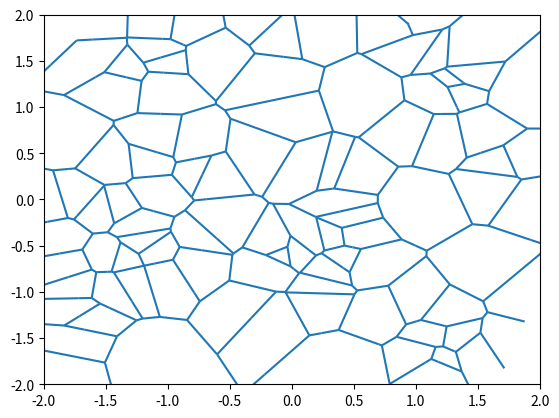

Write the Python code that produced this figure.
# Voronoi diagram in python
# Fortune's Algorithm in O(n*logn)

import numpy as np
from matplotlib import collections as mc
import matplotlib.pyplot as plt
from collections import defaultdict
import time

import sys

def go_to_i(alist, apoint, comparison):
    i = 0
    while i < len(alist) and comparison(alist[i], apoint):
        i += 1
    return i

class Ordering():
    def event_y(e1, e2):
        return e1.coord.y < e2.coord.y

class Circle():
    def center(a, b, c):
        d = (a.x - c.x) * (b.y - c.y) - (b.x - c.x) * (a.y - c.y)
        if d==0:
            return Point(np.inf, np.inf)
        xc = (((a.x - c.x) * (a.x + c.x) + (a.y - c.y) * (a.y + c.y)) / 2 *
              (b.y - c.y) - ((b.x - c.x) * (b.x + c.x) + (b.y - c.y) * (b.y + c.y)) / 2 *
              (a.y - c.y))/d
        yc = (((b.x - c.x) * (b.x + c.x) + (b.y - c.y) * (b.y + c.y)) / 2 *
              (a.x - c.x) - ((a.x - c.x) * (a.x + c.x) + (a.y - c.y) * (a.y + c.y)) / 2 *
              (b.x - c.x))/d
        return Point(xc, yc)

    def bottom(a, b, c):
        cc = Circle.center(a, b, c)
        return Point(cc.x, cc.y-cc.dist_to_point(a))

    def top(a, b, c):
        cc = Circle.center(a, b, c)
        return Point(cc.x, cc.y+cc.dist_to_point(a))

class Parabol():
    def arc_cross_x(f1, f2, q):
        if f1.y!=f2.y:
            s1=(f1.y*f2.x-f1.x*f2.y+f1.x*q-f2.x*q+np.sqrt((f1.x*f1.x+f1.y*f1.y-2*f1.x*f2.x+f2.x*f2.x-2*f1.y*f2.y+f2.y*f2.y)*(f1.y*f2.y-f1.y*q-f2.y*q+q*q)))/(f1.y-f2.y)
            s2=(f1.y*f2.x-f1.x*f2.y+f1.x*q-f2.x*q-np.sqrt((f1.x*f1.x+f1.y*f1.y-2*f1.x*f2.x+f2.x*f2.x-2*f1.y*f2.y+f2.y*f2.y)*(f1.y*f2.y-f1.y*q-f2.y*q+q*q)))/(f1.y-f2.y)
            return [s1, s2] if s1<s2 else [s2, s1]
        else:
            return [(f1.x+f2.x)/2, (f1.x+f2.x)/2]

    def y(f, q):
        def y(x):
            if q!=f.y:
                return np.power((x - f.x),2)/(2*(abs(q-f.y)))+(q-f.y)/2
            else:
                return np.inf
        return y

class Point(object):
    def __init__(self, x, y):
        self.x = x
        self.y = y
        self.pair = (x,y)

    def __str__(self):
        return "(%.2f,%.2f)" % (self.x,self.y)

    def __repr__(self):
        return str(self)

    def __eq__(self, other):
        return other != None and self.x == other.x and self.y == other.y

    def is_x_greater(self, p):
        return self.x > p.x

    def is_y_greater(self, p):
        return self.y > p.y

    def delta_x(self, p):
        return self.x-p.x

    def delta_y(self, p):
        return self.y-p.y

    def dist_to_point(self, p):
        return np.sqrt(np.power(self.x - p.x, 2) + np.power(self.y - p.y, 2))

    def dist_to_par(self, focus):
        return np.power(self.dist_to_point(focus), 2)/(2*abs(self.delta_y(focus))) if self.delta_y(focus)!=0 else np.inf

    def is_same_point(self, p):
        return self.x == p.x and self.y == p.y

    def is_in(self, ps):
        for p in ps:
            if self.is_same_point(p):
                return True
        return False

class Segment(object):

    def __init__(self,  pl=None, pr=None, start=None, end=None):
        self.start = start #punto iniziale del segmento
        self.end = end #punto finale del segmento
        self.pl = pl #uno dei due punti di cui l'oggetto è un segmento dell'asse
        self.pr = pr #uno dei due punti di cui l'oggetto è un segmento dell'asse

    def __str__(self):
        start = "None" if self.start==None else self.start
        end = "None" if self.end==None else self.end
        lf = self.pl
        rf =self.pr
        return "(%s -> %s, left focus %s, right focus %s)" % (start, end, lf, rf)

    def __repr__(self):
        return str(self)

    def halfplane(self):
        if self.pl.x<self.pr.x: #semipiano superiore
            return 2
        if self.pl.x>self.pr.x: #semipiano inferiore
            return -2
        if self.pl.x==self.pr.x and self.pl.y>self.pr.y: #asse x+
            return 1
        return -1 #asse x-

    def m(self): #y=mx+q ; m=-(pl.x-pr.x)/(pl.y-pr.y) ; q=(pl.y+pr.y)/2-m*(pl.x+pr.x)/2
        return np.inf if self.pl.y==self.pr.y else -(self.pl.x-self.pr.x)/(self.pl.y-self.pr.y)

    def direction(self):
        (m, hp)=(self.m(), self.halfplane())
        return Point(1,m) if (hp*m>0 or (m==0 and hp>0)) else Point(-1,-m)

    def theta(self, rad=False):
        theta = round(np.arctan2(self.direction().y, self.direction().x), 3)
        return round(theta*180/np.pi, 2) if rad==False else round(theta, 3)

    def y(self, x):
        return self.m()*x+self.start.y-self.m()*self.start.x

    def get_intersection(self, s1, s2=None):
        if s2 == None:
            s2 = self
        (s1_m, s2_m)=(s1.m(), s2.m())
        (s1_hp, s2_hp)=(s1.halfplane(), s2.halfplane())
        if (s1_hp*s1_m>0 or (s1_m==0 and s1_hp>0)): #semiretta semipiano dx
            s1_vec=Point(1,s1_m)
        else: #semiretta nel semipiano sx
            s1_vec=Point(-1,-s1_m)
        if (s2_hp*s2_m>0 or (s2_m==0 and s2_hp>0)): #semiretta semipiano dx
            s2_vec=Point(1,s2_m)
        else: #semiretta nel semipiano sx
            s2_vec=Point(-1,-s2_m)
        dx = s2.start.x - s1.start.x
        dy = s2.start.y - s1.start.y
        if s2_m==np.inf:
            if s2_hp*(s1_m*dx-dy)>=-1.0e-10 and s1_vec.x*dx>=-1.0e-10:
                return Point(s2.start.x, s1.start.y+s1_m*(dx))
            return None
        if s1_m==np.inf:
            if s1_hp*(s2_m*dx-dy)<=1.0e-10 and s2_vec.x*dx<=1.0e-10:
                return Point(s1.start.x, s2.start.y-s2_m*(dx))
            return None
        det = s2_vec.x * s1_vec.y - s2_vec.y * s1_vec.x
        if det==0:
            return None
        u = (dy * s2_vec.x - dx * s2_vec.y) / det
        v = (dy * s1_vec.x - dx * s1_vec.y) / det
        if (u>=-1e-10 and v>=1e-10) or (u>=1e-10 and v>=-1e-10):
            return Point(s1.start.x+u*s1_vec.x, s1.start.y+u*s1_vec.y)

class Beachline(object):

    def __init__(self, item):
        self.item = item
        self.parent = None
        self.l = None
        self.r = None
        self.c_event=None

    def str_node(self, directions=[]):
        cur_node=self
        for d in directions:
            cur_node=cur_node.l if d=="l" else cur_node.r
        if isinstance(cur_node.item, Segment):
            return "Edge. "+str(cur_node.item)
        else:
            if cur_node.c_event==None:
                return "Arc. "+str(cur_node.item)+". Circle event: None"
            else:
                return "Arc. "+str(cur_node.item)+". Event: "+cur_node.c_event.str_event()

    def str_tree(self, path="Path: root"):
        node_string=path+". "+self.str_node()+"\n"
        if not self.is_leaf():
            node_string+=self.l.str_tree(path+"->l")
            node_string+=self.r.str_tree(path+"->r")
        return node_string

    def get_leaves(self):
        cur_node=self
        leaves=[]
        while not cur_node.is_leaf():
            cur_node=cur_node.l
        while cur_node!=None:
            leaves.append(cur_node)
            cur_node=cur_node.get_rleaf_and_rparent()[0]
        return leaves

    def is_leaf(self):
        return self.l==None

    def is_lchild(self):
        return not self.is_root() and self.parent.l==self

    def is_rchild(self):
        return not self.is_root() and self.parent.r==self

    def is_root(self):
        return self.parent==None

    def add_rchild(self, item, event=None):
        child = Beachline(item)
        child.parent = self
        self.r = child

    def add_lchild(self, item, event=None):
        child = Beachline(item)
        child.parent = self
        self.l = child
        
    def get_nearest_arc_node_by_x(self, new_site):
        if self.item==None: #beachline vuota. In tal caso non esiste un sito più vicino
            return None
        else:
            cur_node=self
        while isinstance(cur_node.item, Segment): #essendo al primo passaggio, siteA.x!=siteB.x, per ogni sito
            cur_node=cur_node.l if new_site.x<(cur_node.item.pl.x+cur_node.item.pr.x)/2 else cur_node.r

    def get_arc_node_on_site(self, new_site):
        cur_node = self
        while isinstance(cur_node.item, Segment):
            if cur_node.item.pl.y<cur_node.item.pr.y:
                sol=0
            else:
                sol=1
            cur_node = cur_node.l if new_site.x<(Parabol.arc_cross_x(cur_node.item.pl, cur_node.item.pr, new_site.y)[sol]) else cur_node.r
        return cur_node

    def get_lleaf_and_lparent(self, leaf=None):
        cur_node=self if leaf==None else leaf
        while cur_node.is_lchild():
            cur_node=cur_node.parent
        if cur_node.is_root():
            return [None,None]
        ledge=cur_node.parent
        cur_node=cur_node.parent.l
        while not cur_node.is_leaf():
            cur_node=cur_node.r
        return cur_node, ledge

    def get_rleaf_and_rparent(self, leaf=None):
        cur_node=self if leaf==None else leaf
        while cur_node.is_rchild():
            cur_node=cur_node.parent
        if cur_node.is_root():
            return [None, None]
        redge=cur_node.parent
        cur_node=cur_node.parent.r
        while not cur_node.is_leaf():
            cur_node=cur_node.l
        return cur_node, redge
    
    def add_start_arc(self, new_arc_site, nearest_arc_node=None): 
        if nearest_arc_node==None:
            self.item=new_arc_site
            return
        nearest_arc_site=nearest_arc_node.item
        if new_arc_site.x<nearest_arc_site.x:
            top_updated_edge_node=nearest_arc_node.get_lleaf_and_lparent()[1]
            if top_updated_edge_node!=None:
                top_updated_edge_node.item.pr=new_arc_site
                top_updated_edge_node.item.start.x=(new_arc_site.x+top_updated_edge_node.item.pl.x)/2
            new_edge=Segment(pl=new_arc_site, pr=nearest_arc_site, start=Point((new_arc_site.x+nearest_arc_site.x)/2, -math.inf))
            nearest_arc_node.item=new_edge
            nearest_arc_node.add_lchild(new_arc_site)
            nearest_arc_node.add_rchild(nearest_arc_site)
        else:
            top_updated_edge_node=nearest_arc_node.get_rleaf_and_rparent()[1]
            if top_updated_edge_node!=None:
                top_updated_edge_node.item.pl=new_arc_site
                top_updated_edge_node.item.start.x=(new_arc_site.x+top_updated_edge_node.item.pr.x)/2
            new_edge=Segment(pl=nearest_arc_site, pr=new_arc_site, start=Point((new_arc_site.x+nearest_arc_site.x)/2, -math.inf))
            nearest_arc_node.item=new_edge
            nearest_arc_node.add_rchild(new_arc_site)
            nearest_arc_node.add_lchild(nearest_arc_site)

    def add_arc(self, new_arc_site, crossed_arc_node):
        crossed_arc_site = crossed_arc_node.item
        cross_point = Point(new_arc_site.x, new_arc_site.y-new_arc_site.dist_to_par(crossed_arc_site))
        new_lhalfedge=Segment(pl=crossed_arc_site, pr=new_arc_site, start=cross_point)
        new_rhalfedge=Segment(pl=new_arc_site, pr=crossed_arc_site, start=cross_point)
        crossed_arc_node.item = new_lhalfedge
        crossed_arc_node.add_lchild(crossed_arc_site)
        crossed_arc_node.add_rchild(new_rhalfedge)
        crossed_arc_node.r.add_lchild(new_arc_site)
        crossed_arc_node.r.add_rchild(crossed_arc_site)

    def rm_arc(self, new_edge_start, arcs_nodes, edges_nodes):
        (live_larc_node, dead_arc_node, live_rarc_node)=(arcs_nodes[0], arcs_nodes[1], arcs_nodes[2])
        if dead_arc_node.is_rchild():
            (live_cut_branch, mid_edge_node, top_edge_node)=(edges_nodes[0].l, edges_nodes[0], edges_nodes[1])
        else:
            (live_cut_branch, mid_edge_node, top_edge_node)=(edges_nodes[1].r, edges_nodes[1], edges_nodes[0])
        top_edge_node.item = Segment(pl=live_larc_node.item, pr=live_rarc_node.item, start=new_edge_start, end=None)
        if mid_edge_node.is_rchild():
            mid_edge_node.parent.r=live_cut_branch
        else:
            mid_edge_node.parent.l=live_cut_branch
        live_cut_branch.parent=mid_edge_node.parent

class Event(object):
    def __init__(self, arc_site_or_nodes):
        if isinstance(arc_site_or_nodes, Point):
            self.coord = arc_site_or_nodes
            self.arcs_nodes = None
        else:
            self.arcs_nodes=[arc_site_or_nodes[0], arc_site_or_nodes[2], arc_site_or_nodes[4]]
            self.edges_nodes=[arc_site_or_nodes[1], arc_site_or_nodes[3]]
            self.vertex_coord=Circle.center(self.arcs_nodes[0].item, self.arcs_nodes[1].item, self.arcs_nodes[2].item)
            self.coord=Point(self.vertex_coord.x,self.vertex_coord.y+self.arcs_nodes[0].item.dist_to_point(self.vertex_coord))

    def __str__(self):
        if self.arcs_nodes==None:
            return "Site event: " + str(self.coord)
        else:
            return "Circle event. Tangent: "+str(self.coord)+". Ref: "+ str(self.arcs_nodes[1].item)

    def is_same_event(self, e):
        return self.arcs_nodes==e.arcs_nodes and self.coord==e.coord

    def is_coord_y_greater(self, e):
        return self.coord.y > e.coord.y+1e-10

    def add(self, es):
        i = go_to_i(es, self, Ordering.event_y)
        es.insert(i, self)

    def rm(self, es):
        i = go_to_i(es, self, Ordering.event_y)
        while True:
            if i==len(es)-1 or self.coord.y != es[i+1].coord.y or self.is_same_event(es[i]):
                return es.pop(i)
            i+=1

class Voronoi(object):

    def __init__(self, sites):
        self.sites = sites
        self.edges = []
        self.events = []
        self.iterations = 0
        for site in sites:
            Event(site).add(self.events)
        self.beach = Beachline(self.events[0].coord)

    def rm_circle_event(self, arc_node):
        if arc_node.c_event != None:
            arc_node.c_event.rm(self.events)
            arc_node.c_event = None

    def add_circle_event(self, arc_node, sweep_y):
        larc_node = arc_node.get_lleaf_and_lparent()[0]
        rarc_node = arc_node.get_rleaf_and_rparent()[0]
        ledge_node = arc_node.get_lleaf_and_lparent()[1]
        redge_node = arc_node.get_rleaf_and_rparent()[1]
        if larc_node==None or rarc_node==None:
            return "No event: first or last arc"
        if larc_node.item.is_same_point(rarc_node.item):
            return "No event: lefter arc site equals righter arc site"
        cc = Circle.center(larc_node.item, arc_node.item, rarc_node.item)
        if cc.y==np.inf:
            return "No event: the three arcs sites are on the same line"
        event_point=Point(cc.x, cc.y+arc_node.item.dist_to_point(cc))
        if event_point.y<sweep_y-1e-10:
            return "No event: circle event coordinate below sweepline"
        if ledge_node.item.get_intersection(redge_node.item)==None:
            return "Edges do not cross"
        arc_node.c_event = Event([larc_node, ledge_node, arc_node, redge_node, rarc_node])

        arc_node.c_event.add(self.events)
        return arc_node.c_event
    
    def manage_start_site_event(self):
        event=self.events.pop(0)
        self.beach.add_start_arc(event.coord, self.beach.get_nearest_arc_node_by_x(event.coord))

    def manage_site_event(self):
        event=self.events.pop(0)
        crossed_arc_node = self.beach.get_arc_node_on_site(event.coord)
        rarc_node=crossed_arc_node.get_rleaf_and_rparent()[0]
        larc_node=crossed_arc_node.get_lleaf_and_lparent()[0]
        self.rm_circle_event(crossed_arc_node)
        if larc_node != None:
            self.rm_circle_event(larc_node)
        if rarc_node != None:
            self.rm_circle_event(rarc_node)
        self.beach.add_arc(event.coord, crossed_arc_node)
        if larc_node != None:
            self.add_circle_event(larc_node, event.coord.y)
        if rarc_node != None:
            self.add_circle_event(rarc_node, event.coord.y)
        self.add_circle_event(crossed_arc_node.l, event.coord.y)
        self.add_circle_event(crossed_arc_node.r.r, event.coord.y)

    def manage_circle_event(self):
        event=self.events.pop(0)
        (dead_edgeA, dead_edgeB)=(event.edges_nodes[0].item, event.edges_nodes[1].item)
        (dead_edgeA.end, dead_edgeB.end)=(event.vertex_coord, event.vertex_coord)
        self.beach.rm_arc(event.vertex_coord, event.arcs_nodes, event.edges_nodes)
        self.edges.append(dead_edgeA)
        self.edges.append(dead_edgeB)
        self.rm_circle_event(event.arcs_nodes[0])
        self.rm_circle_event(event.arcs_nodes[2])
        self.add_circle_event(event.arcs_nodes[0], event.coord.y)
        self.add_circle_event(event.arcs_nodes[2], event.coord.y)

    def run(self):
        event_number = []
        self.events.pop(0)
        self.iterations += 1

        while self.events != []:
            self.iterations += 1
            if self.events[0].arcs_nodes==None:
                self.manage_site_event()
            else:
                self.manage_circle_event()
        return self

    def plot(self, xrange=(-2,2), yrange = (-2,2), file_name="voronoi.png"):
        v1 = self.run()
        lines = [[(edge.start.x, edge.start.y),(edge.end.x, edge.end.y)] for edge in v1.edges]
        lc = mc.LineCollection(lines)
        fig, ax = plt.subplots()
        ax.axis([*xrange, *yrange])
        ax.add_collection(lc)
        ax.margins(0.1)
        xs, ys = zip(*[[p.x,p.y] for p in v1.sites])
       
    def run(self):
        first_y=self.events[0].coord.y
        self.iterations+=1
        while self.events!=[] and self.events[0].coord.y==first_y:
            self.manage_start_site_event()
            self.iterations+=1
        while self.events!=[]:
            self.manage_site_event() if self.events[0].arcs_nodes==None else self.manage_circle_event()
            self.iterations+=1

    def plot(self, x_range=(-2,2), y_range = (-2,2), file_name="voronoi.png"):
        self.run()
        lines = [[(edge.start.x, edge.start.y),(edge.end.x, edge.end.y)] for edge in self.edges]
        lc = mc.LineCollection(lines)
        fig, ax = plt.subplots()
        ax.axis([*x_range, *y_range])
        ax.add_collection(lc)
        ax.margins(0.1)
        xs, ys = zip(*[[p.x,p.y] for p in self.sites])

    def get_patches(self, xrange=(-2,2), yrange = (-2,2)):
        v1 = self.run()
        ps = self.sites
        ps_dict = defaultdict(list)
        for edge in v1.edges:
            ps_dict[edge.pl].append((edge.start, edge.end))
            ps_dict[edge.pr].append((edge.start, edge.end))
        print(ps_dict)

        
def main(argv=sys.argv):
    xs = np.random.uniform(-2, 2, 100)
    ys = np.random.uniform(-2, 2, 100)
    points = [Point(x, y) for x, y in zip(xs, ys)]
    print("started")
    time0 = time.time()
    v1 = Voronoi(points)
    #v1.get_patches()
    v1.plot(file_name="test.png")
    time1 = time.time()
    print("ended")
    print("it took %.4f seconds and %s iterations" % (time1 - time0, v1.iterations))


if __name__ == "__main__":
    sys.exit(main())
